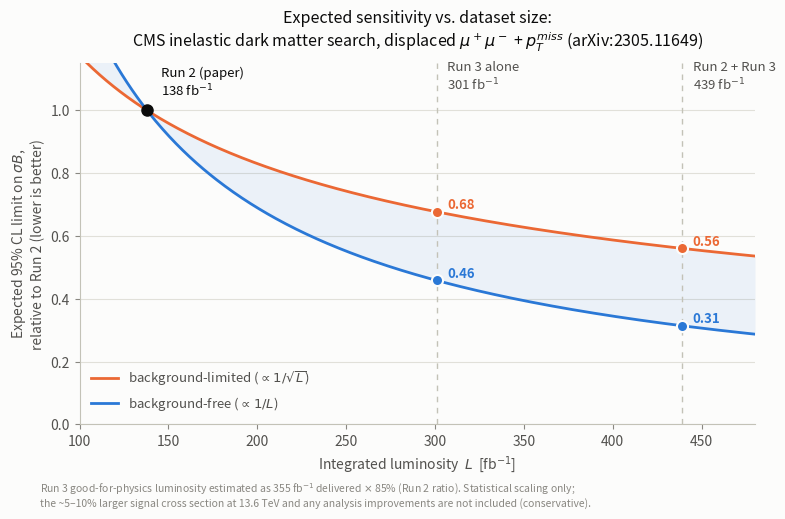

This chart was generated by the following Python code:
#!/usr/bin/env python3
"""Expected-sensitivity scaling for the CMS inelastic dark matter search
(arXiv:2305.11649) from the Run 2 dataset to the Run 3 dataset.

The paper sets expected 95% CL upper limits on sigma(pp -> A' -> chi1 chi2) x
B(chi2 -> chi1 mu mu) using 138 fb^-1 of 13 TeV data (Run 2). With no change
to the analysis, the expected limit improves with integrated luminosity L as

  * ~ 1/L        if the search is background-free (the limit tracks the
                   signal yield; true for the most displaced signal regions)
  * ~ 1/sqrt(L)  if the search is background-dominated

so the two curves bracket the realistic expectation. Luminosities:

  * Run 2 "good for physics": 138 fb^-1 (the paper's dataset)
  * Run 3 delivered to CMS: 355 fb^-1; scaled by the Run 2 ratio of
    good-for-physics to delivered luminosity (138/163 ~ 0.85) -> ~300 fb^-1

The ~5-10% larger signal cross section at 13.6 TeV vs 13 TeV is not included,
so the projection is slightly conservative.
"""

import matplotlib.pyplot as plt
import numpy as np

# Palette (light mode)
BLUE = "#2a78d6"       # series 1: background-free scaling
ORANGE = "#eb6834"     # series 2: background-limited scaling
SURFACE = "#fcfcfb"
INK = "#0b0b0b"
INK2 = "#52514e"
MUTED = "#898781"
GRID = "#e1e0d9"
BASELINE = "#c3c2b7"

LUMI_RUN2 = 138.0                      # fb^-1, dataset of arXiv:2305.11649
LUMI_RUN3 = round(355 * 138 / 163)     # ~300 fb^-1 good-for-physics estimate
LUMI_BOTH = LUMI_RUN2 + LUMI_RUN3

lumi = np.linspace(100, 480, 400)
lim_bkgfree = LUMI_RUN2 / lumi            # expected limit ~ 1/L
lim_bkglim = np.sqrt(LUMI_RUN2 / lumi)    # expected limit ~ 1/sqrt(L)

fig, ax = plt.subplots(figsize=(8, 5.2), dpi=200)
fig.patch.set_facecolor(SURFACE)
ax.set_facecolor(SURFACE)

ax.fill_between(lumi, lim_bkgfree, lim_bkglim, color=BLUE, alpha=0.08, lw=0)
ax.plot(lumi, lim_bkglim, color=ORANGE, lw=2,
        label=r"background-limited ($\propto 1/\sqrt{L}$)")
ax.plot(lumi, lim_bkgfree, color=BLUE, lw=2,
        label=r"background-free ($\propto 1/L$)")

# Reference point: the paper's Run 2 expected limit
ax.plot([LUMI_RUN2], [1.0], marker="o", ms=8, color=INK, zorder=5)
ax.annotate("Run 2 (paper)\n138 fb$^{-1}$", xy=(LUMI_RUN2, 1.0),
            xytext=(146, 1.045), color=INK, fontsize=9.5)

# Projection markers at Run 3 and Run 2 + Run 3
for L, name, dx in [(LUMI_RUN3, "Run 3 alone", 6), (LUMI_BOTH, "Run 2 + Run 3", 6)]:
    ax.axvline(L, color=BASELINE, lw=1, ls=(0, (4, 4)), zorder=1)
    ax.annotate(f"{name}\n{L:.0f} fb$^{{-1}}$", xy=(L, 1.10), xytext=(L + dx, 1.065),
                color=INK2, fontsize=9.5)
    for scale, color in [(np.sqrt(LUMI_RUN2 / L), ORANGE), (LUMI_RUN2 / L, BLUE)]:
        ax.plot([L], [scale], marker="o", ms=8, color=color, zorder=5,
                markeredgecolor=SURFACE, markeredgewidth=1.5)
        ax.annotate(f"{scale:.2f}", xy=(L, scale), xytext=(L + 6, scale + 0.01),
                    color=color, fontsize=9.5, fontweight="bold")

ax.set_xlim(100, 480)
ax.set_ylim(0, 1.15)
ax.set_xlabel(r"Integrated luminosity  $L$  [fb$^{-1}$]", color=INK2)
ax.set_ylabel("Expected 95% CL limit on $\\sigma B$,\nrelative to Run 2 (lower is better)",
              color=INK2)
ax.set_title("Expected sensitivity vs. dataset size:\n"
             "CMS inelastic dark matter search, displaced $\\mu^+\\mu^-$ + $p_T^{miss}$"
             " (arXiv:2305.11649)",
             color=INK, fontsize=11.5, pad=12)

ax.grid(axis="y", color=GRID, lw=0.8)
ax.set_axisbelow(True)
for side in ("top", "right"):
    ax.spines[side].set_visible(False)
for side in ("left", "bottom"):
    ax.spines[side].set_color(BASELINE)
ax.tick_params(colors=MUTED, labelcolor=INK2)

ax.legend(loc="lower left", frameon=False, fontsize=9.5, labelcolor=INK2)

fig.text(0.055, 0.015,
         "Run 3 good-for-physics luminosity estimated as 355 fb$^{-1}$ delivered "
         "$\\times$ 85% (Run 2 ratio). Statistical scaling only;\nthe ~5–10% larger "
         "signal cross section at 13.6 TeV and any analysis improvements are not "
         "included (conservative).",
         color=MUTED, fontsize=7.5, va="bottom")

fig.tight_layout(rect=(0, 0.055, 1, 1))
for ext in ("png", "pdf"):
    fig.savefig(f"cms_idm_run3_sensitivity.{ext}", facecolor=SURFACE,
                bbox_inches="tight")
print(f"Run 2: {LUMI_RUN2:.0f} fb^-1 (reference, 1.00)")
for L, name in [(LUMI_RUN3, "Run 3 alone"), (LUMI_BOTH, "Run 2 + Run 3")]:
    print(f"{name}: {L:.0f} fb^-1 -> expected limit x{LUMI_RUN2 / L:.2f} "
          f"(background-free) to x{np.sqrt(LUMI_RUN2 / L):.2f} (background-limited)")
